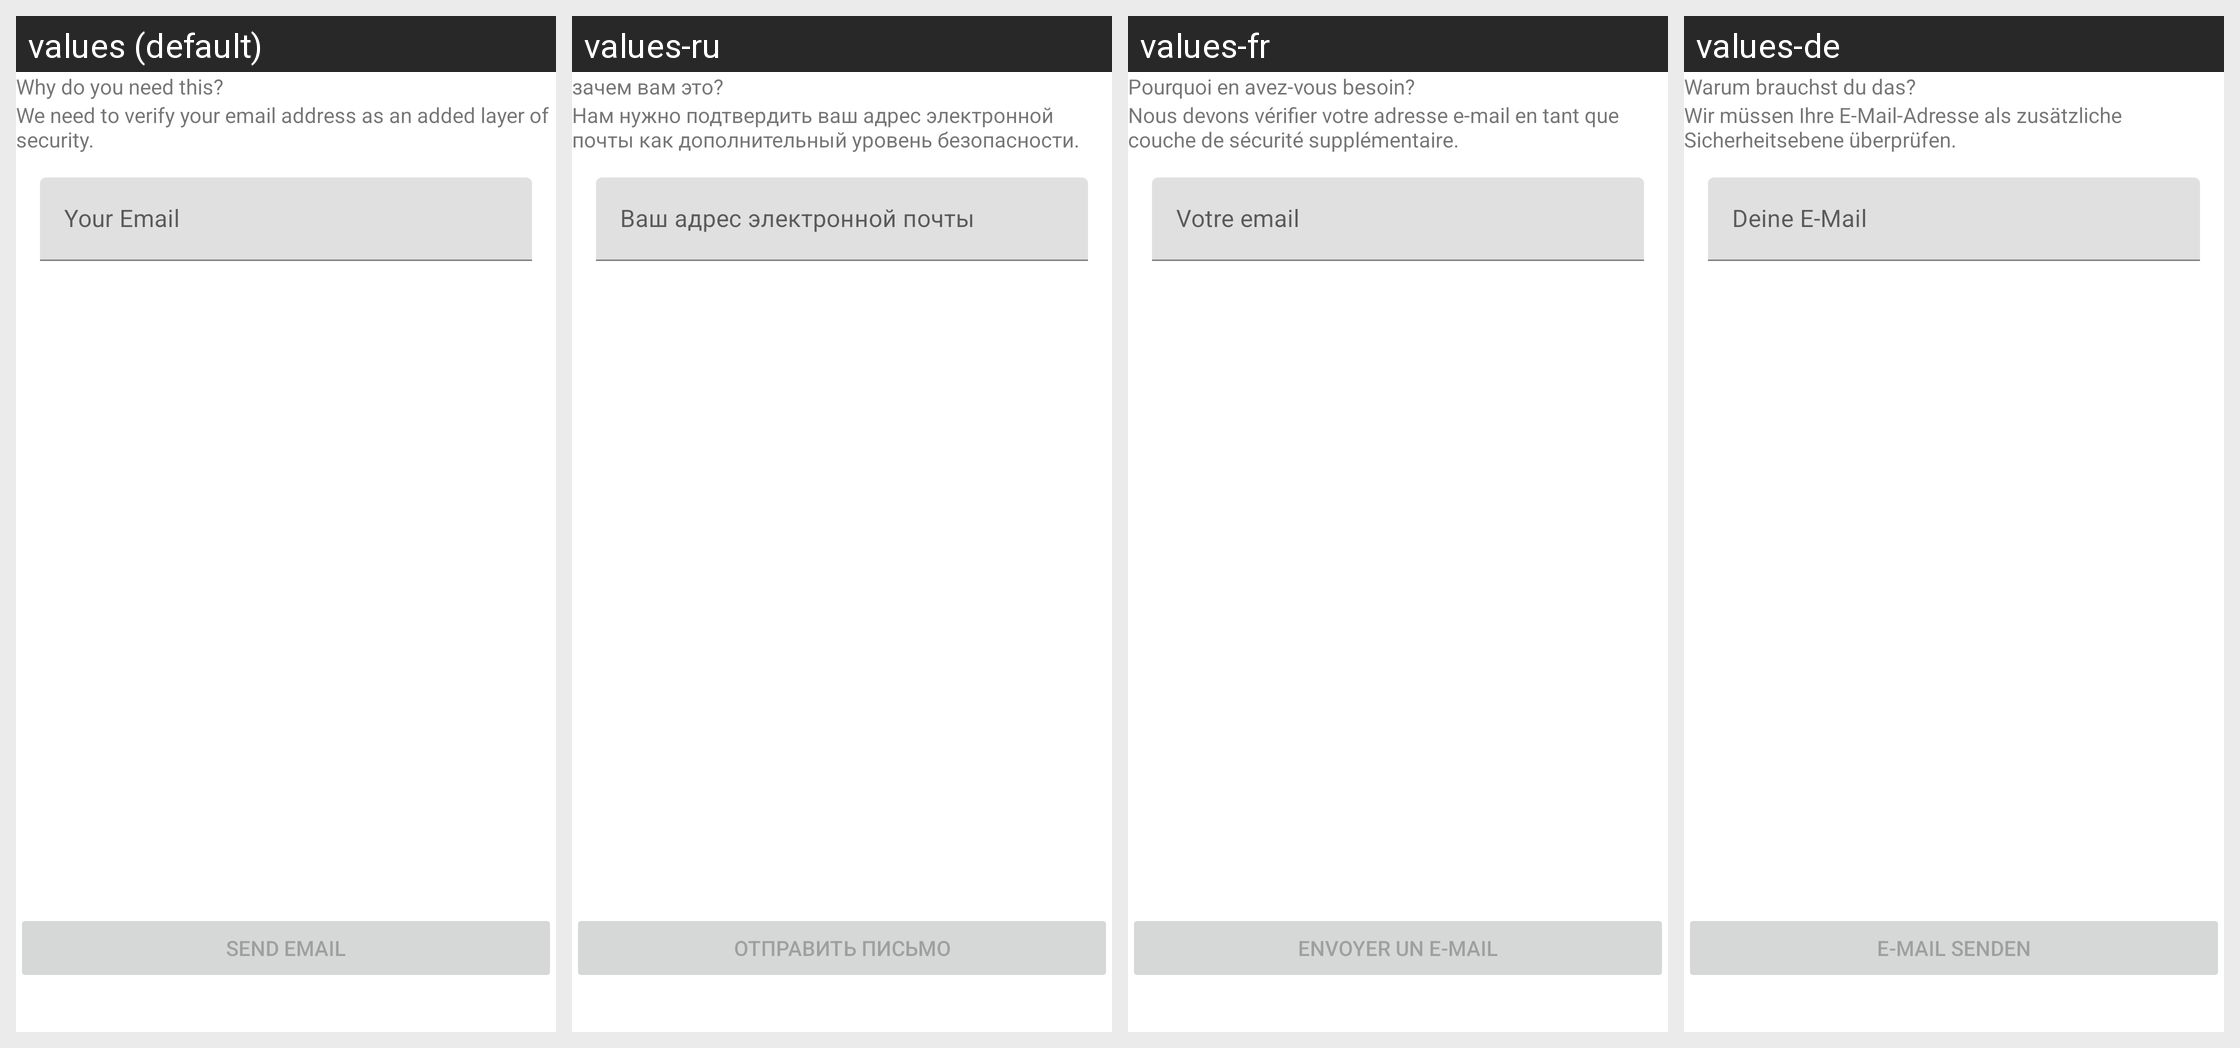

This grid shows one Android layout under several languages. Give, for every string resource on the screen, its name, the default text and each shown locale's text.
Android screen res/layout/fragment_kyc_add_email.xml rendered under 4 locales, left to right: values (default), values-ru, values-fr, values-de. Device: Nexus 5 (rendered at 1080×1920; each locale shown at half size, 540×960, under a caption strip naming it); theme AppTheme.
Other locales in the repository, not shown: values-es, values-it, values-pt, values-pt-rBR, values-tr.
Strings drawn on this screen, with the default value and each locale's value (text and hints the layout hard-codes, and strings that could not be matched under every locale, appear in the picture but are not listed):

kyc_country_selection_header
  values: Why do you need this?
  values-ru: зачем вам это?
  values-fr: Pourquoi en avez-vous besoin?
  values-de: Warum brauchst du das?

kyc_email_message
  values: We need to verify your email address as an added layer of security.
  values-ru: Нам нужно подтвердить ваш адрес электронной почты как дополнительный уровень безопасности.
  values-fr: Nous devons vérifier votre adresse e-mail en tant que couche de sécurité supplémentaire.
  values-de: Wir müssen Ihre E-Mail-Adresse als zusätzliche Sicherheitsebene überprüfen.

kyc_email_send_verification
  values: Send Email
  values-ru: Отправить письмо
  values-fr: Envoyer un e-mail
  values-de: E-Mail senden
